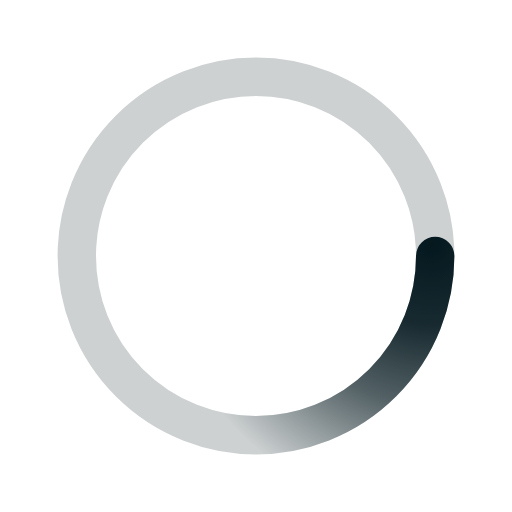
t = 0.00 s
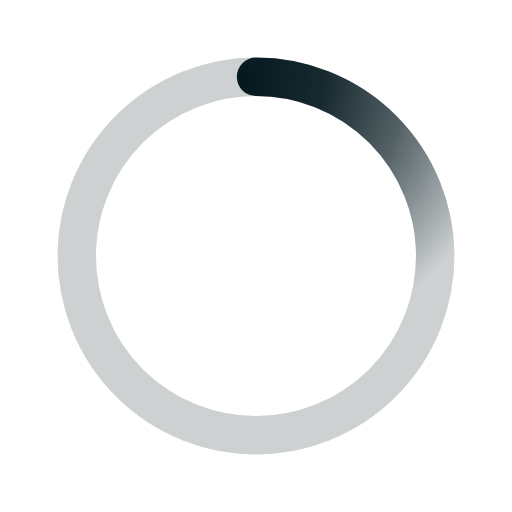
t = 0.50 s
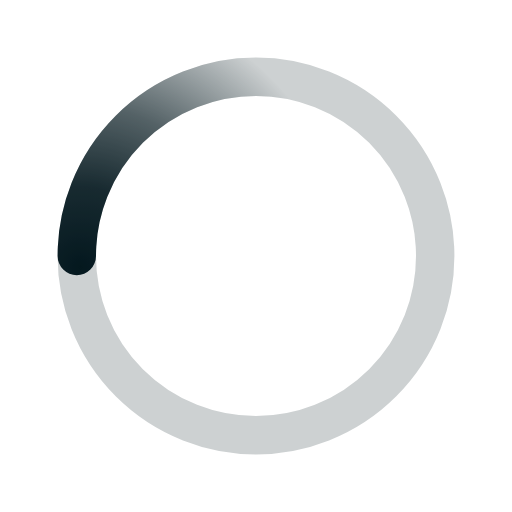
t = 1.00 s
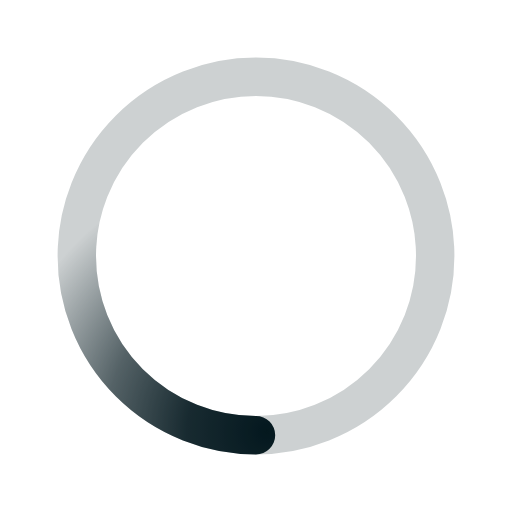
t = 1.50 s

The animated SVG that drew these frames (rendered in a browser with its animation timeline set to each time). Animation: 1 SMIL element (animateTransform=1); one cycle of 2.00 s, repeats indefinitely.

﻿<svg xmlns='http://www.w3.org/2000/svg' viewBox='0 0 200 200'><radialGradient id='a12' cx='.66' fx='.66' cy='.3125' fy='.3125' gradientTransform='scale(1.5)'><stop offset='0' stop-color='#04181F'></stop><stop offset='.3' stop-color='#04181F' stop-opacity='.9'></stop><stop offset='.6' stop-color='#04181F' stop-opacity='.6'></stop><stop offset='.8' stop-color='#04181F' stop-opacity='.3'></stop><stop offset='1' stop-color='#04181F' stop-opacity='0'></stop></radialGradient><circle transform-origin='center' fill='none' stroke='url(#a12)' stroke-width='15' stroke-linecap='round' stroke-dasharray='200 1000' stroke-dashoffset='0' cx='100' cy='100' r='70'><animateTransform type='rotate' attributeName='transform' calcMode='spline' dur='2' values='360;0' keyTimes='0;1' keySplines='0 0 1 1' repeatCount='indefinite'></animateTransform></circle><circle transform-origin='center' fill='none' opacity='.2' stroke='#04181F' stroke-width='15' stroke-linecap='round' cx='100' cy='100' r='70'></circle></svg>